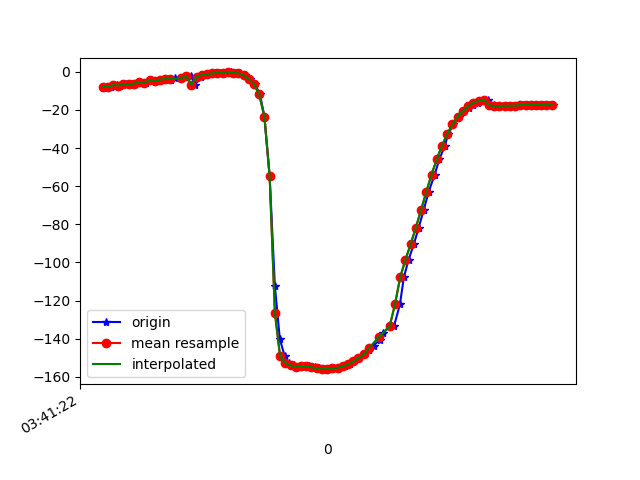

Values plotted in this chart, from the file beside it:
1618803682597, 1499366435843079, -7.8527164, 62.459896, -51.53366
1618803682612, 1499366455073849, -8.031, 62.53, -51.08
1618803682636, 1499366474304619, -6.967, 63.17, -53.57
1618803682648, 1499366493535389, -7.198, 62.98, -53.01
1618803682668, 1499366512766159, -6.418, 63.85, -55.31
1618803682689, 1499366531996929, -6.459, 63.49, -55.27
1618803682706, 1499366551227699, -6.253, 64.33, -56.37
1618803682725, 1499366570458469, -5.405, 64.36, -58.08
1618803682745, 1499366589689239, -5.743, 64.6, -57.73
1618803682764, 1499366608920009, -4.461, 65.24, -60.6
1618803682783, 1499366628150779, -4.792, 65.04, -60.06
1618803682802, 1499366647381549, -4.134, 65.92, -61.95
1618803682822, 1499366666612319, -3.833, 65.7, -62.81
1618803682841, 1499366685843089, -4.289, 66.08, -62.44
1618803682857, 1499366705073859, -3.11, 66.5, -65.13
1618803682881, 1499366724304629, -3.504, 66.4, -64.31
1618803682900, 1499366743535399, -2.453, 67.23, -66.4
1618803682918, 1499366762766169, -1.965, 67.02, -67.29
1618803682935, 1499366781996939, -6.693, 64.62, -57.66
1618803682956, 1499366801227709, -2.729, 67.18, -66.26
1618803682975, 1499366820458479, -1.573, 67.77, -68.4
1618803682994, 1499366839689249, -1.191, 68.07, -69.05
1618803683011, 1499366858920019, -0.8576, 68.43, -69.63
1618803683030, 1499366878150789, -0.5952, 68.9, -70.13
1618803683051, 1499366897381559, -0.3986, 69.59, -70.56
1618803683071, 1499366916612329, -0.3429, 70.49, -70.81
1618803683090, 1499366935843099, -0.3876, 71.54, -70.86
1618803683106, 1499366955073869, -0.8375, 72.84, -70.48
1618803683125, 1499366974304639, -1.931, 74.46, -69.34
1618803683144, 1499366993535409, -3.722, 76.43, -67.38
1618803683164, 1499367012766179, -6.513, 78.73, -64.34
1618803683183, 1499367031996949, -11.87, 81.29, -58.66
1618803683200, 1499367051227719, -23.57, 83.98, -46.59
1618803683220, 1499367070458489, -54.82, 86.26, -14.93
1618803683240, 1499367089689259, -112.4, 85.96, 43.06
1618803683259, 1499367108920029, -140.3, 82.85, 71.27
1618803683278, 1499367128150799, -149.3, 78.79, 80.67
1618803683295, 1499367147381569, -152.8, 74.35, 84.39
1618803683315, 1499367166612339, -154, 75.91, 83.77
1618803683337, 1499367185843109, -155, 66.59, 86.47
1618803683352, 1499367205073879, -154.3, 60.23, 86.36
1618803683372, 1499367224304649, -154.5, 55.69, 86.06
1618803683392, 1499367243535419, -155, 51.45, 85.9
1618803683410, 1499367262766189, -155.6, 47.54, 85.71
1618803683431, 1499367281996959, -156, 44.07, 85.18
1618803683449, 1499367301351838, -156, 41.11, 84.3
1618803683468, 1499367320582608, -155.6, 38.71, 83.28
1618803683486, 1499367339813378, -155.2, 36.91, 82.31
1618803683508, 1499367359044148, -154.6, 35.7, 81.24
1618803683527, 1499367378274918, -153.5, 35.08, 79.94
1618803683543, 1499367397505688, -152, 35.03, 78.47
1618803683564, 1499367416736458, -150.2, 35.59, 76.94
1618803683581, 1499367435967228, -148.3, 36.73, 75.38
1618803683601, 1499367455197998, -146.2, 38.39, 73.68
1618803683618, 1499367474428768, -143.7, 40.48, 71.75
1618803683641, 1499367493659538, -140.7, 42.86, 69.43
1618803683655, 1499367512890308, -137.2, 45.44, 66.68
1618803683681, 1499367532121078, -133.1, 48.2, 63.48
1618803683696, 1499367551351848, -133.6, 48.2, 76.53
1618803683719, 1499367570582618, -122, 53.21, 65.37
1618803683734, 1499367589813388, -107.9, 56.68, 52.01
... 30 more rows
